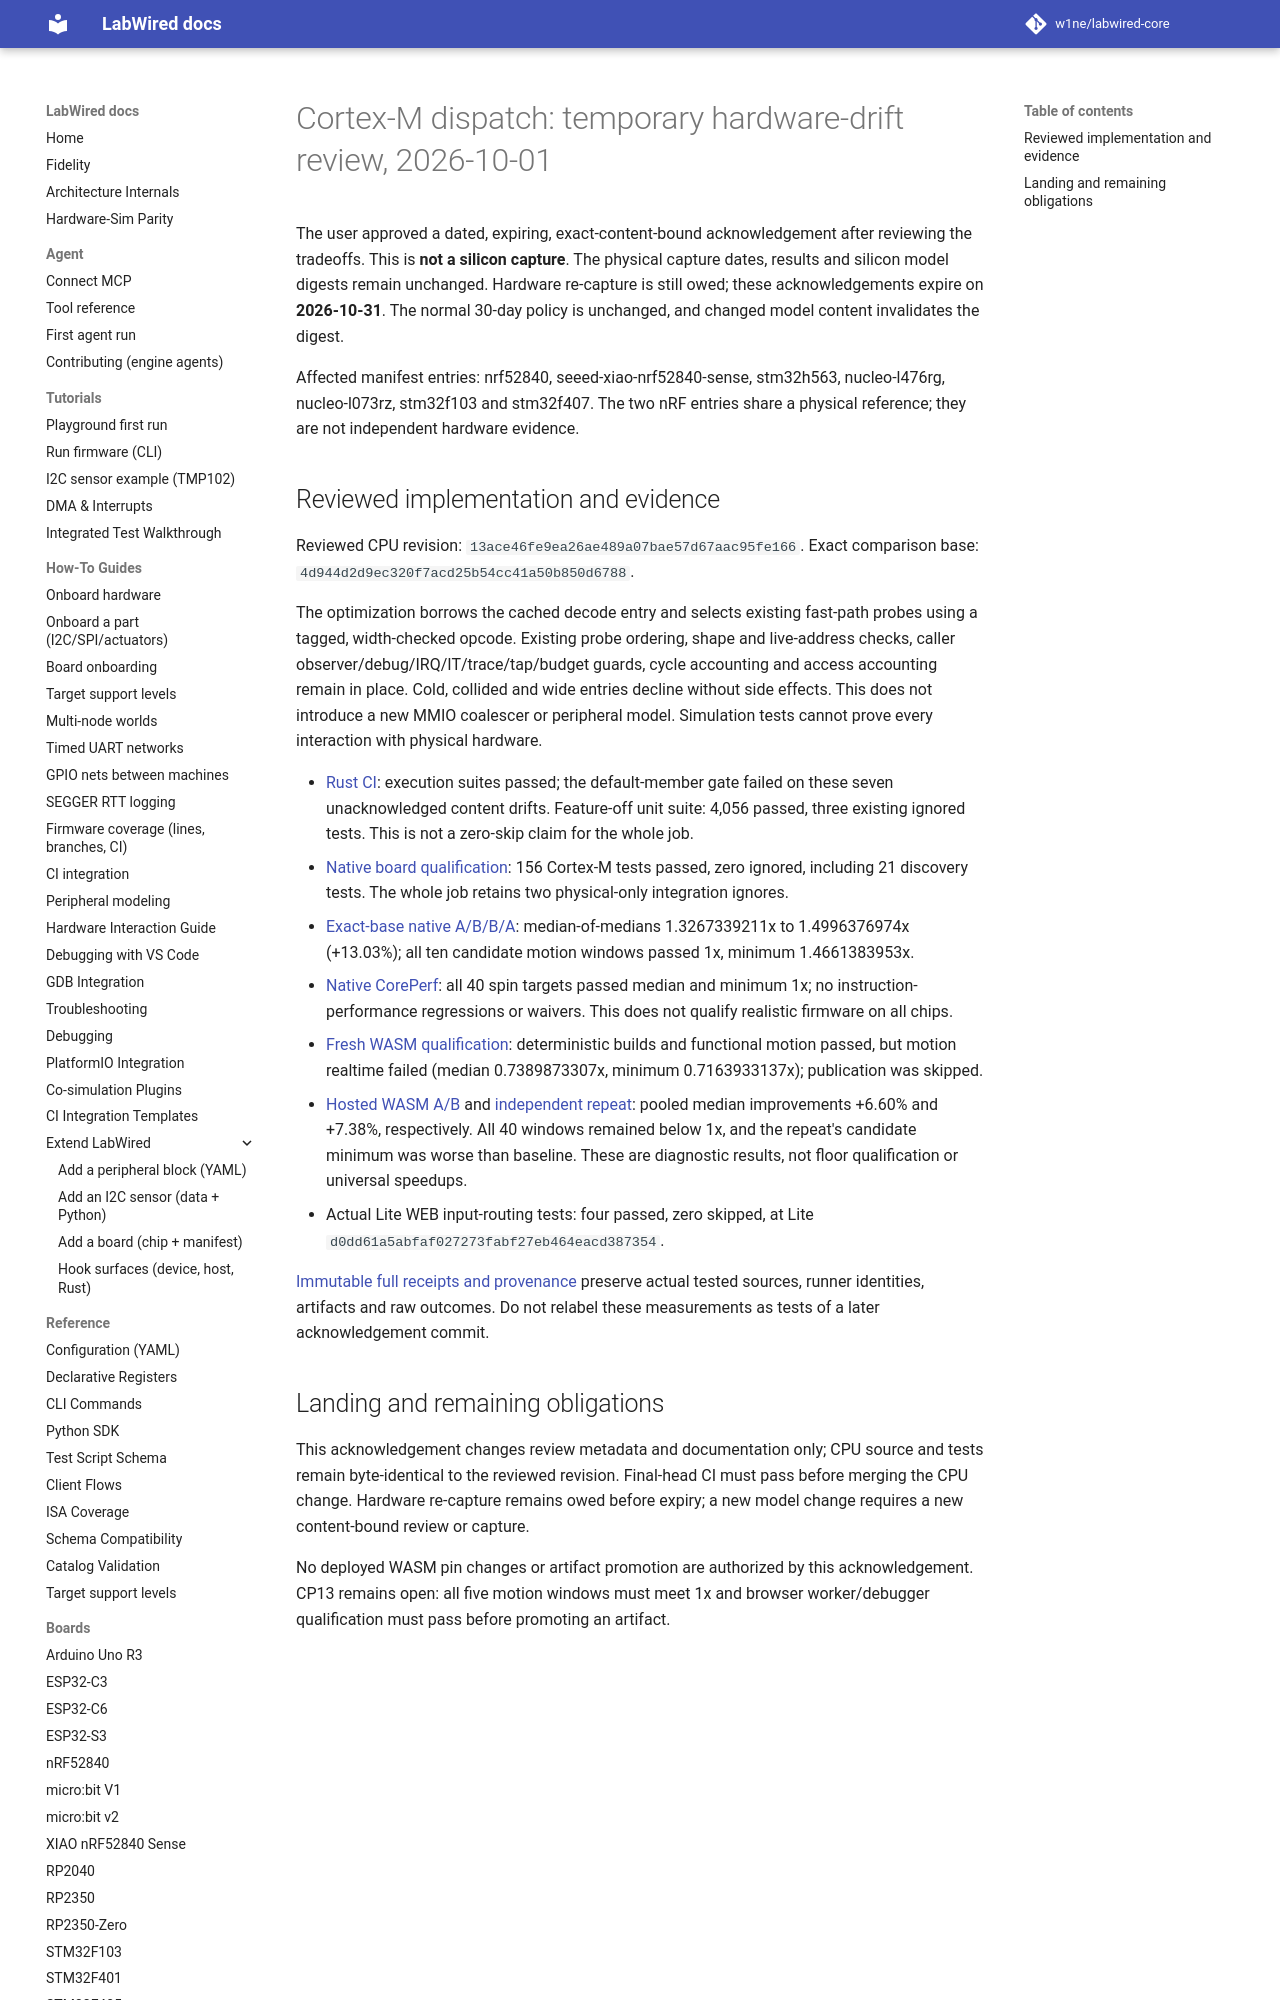

repository: CrispStrobe/labwired-core · page: performance/2026-10-01-cortex-m-dispatch-drift-review/index.html · generator: mkdocs

# Cortex-M dispatch: temporary hardware-drift review, 2026-10-01

The user approved a dated, expiring, exact-content-bound acknowledgement after
reviewing the tradeoffs. This is **not a silicon capture**. The physical capture
dates, results and silicon model digests remain unchanged. Hardware re-capture
is still owed; these acknowledgements expire on **2026-10-31**. The normal
30-day policy is unchanged, and changed model content invalidates the digest.

Affected manifest entries: nrf52840, seeed-xiao-nrf52840-sense, stm32h563,
nucleo-l476rg, nucleo-l073rz, stm32f103 and stm32f407. The two nRF entries
share a physical reference; they are not independent hardware evidence.
